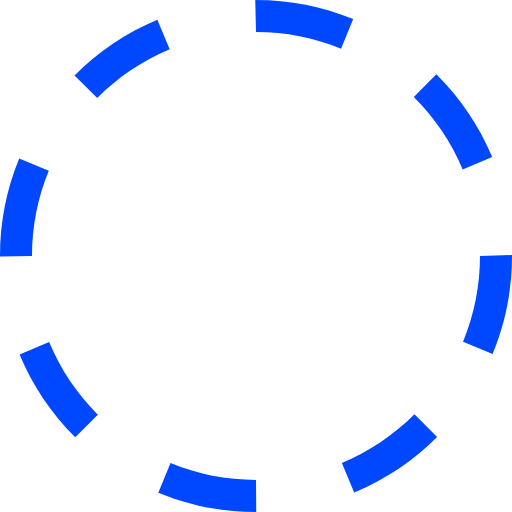
t = 0.00 s
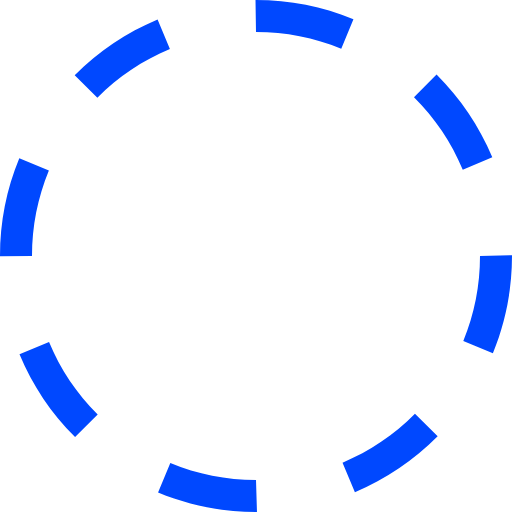
t = 0.38 s
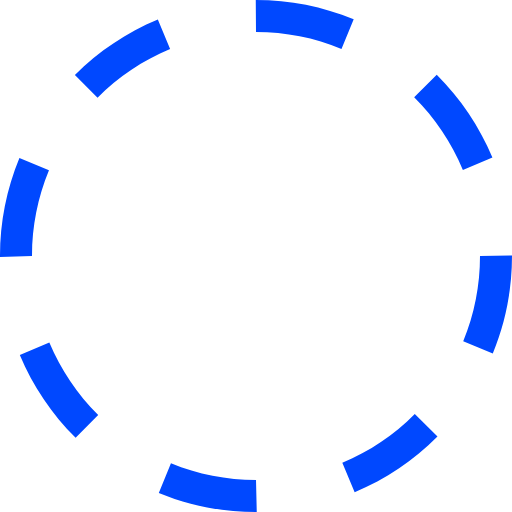
t = 0.75 s
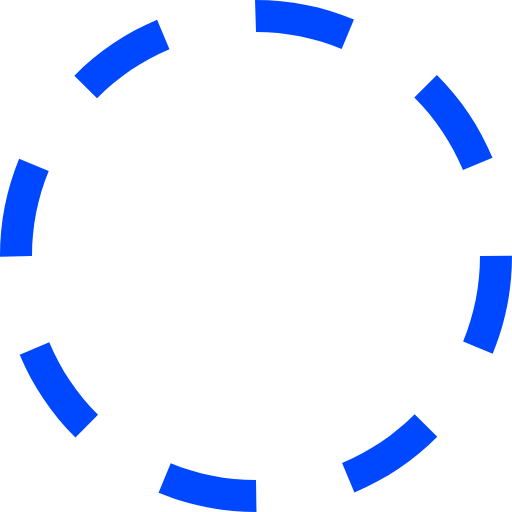
t = 1.13 s

The animated SVG that drew these frames (rendered in a browser with its animation timeline set to each time). Animation: 1 SMIL element (animateTransform=1); one cycle of 1.50 s, repeats indefinitely.

<?xml version="1.0" encoding="utf-8"?><svg xmlns="http://www.w3.org/2000/svg" height="50" width="50" viewBox="0 0 32 32"><g fill="#0048ff"><path transform="rotate(0,16,16) translate(1.6,1.6) scale(0.9,0.9)" d="M10.657013,28.944977C12.35199,29.644989,14.149017,30,16,30L16.015015,32 16,32C13.88501,32,11.830994,31.593994,9.8940125,30.794006z M25.903992,25.894989L27.319,27.307983C25.824005,28.804993,24.080017,29.972992,22.13501,30.781006L21.368011,28.934998C23.069,28.227997,24.595001,27.204987,25.903992,25.894989z M3.0700073,21.380981C3.7789917,23.082001,4.8040161,24.606995,6.1149902,25.914978L4.7030029,27.330994C3.2059937,25.837982,2.0350037,24.095001,1.223999,22.151001z M32,15.938995L32,16C32,18.118988,31.591003,20.177979,30.787018,22.121002L28.938995,21.35498C29.643005,19.656982,30,17.85498,30,16z M1.2000122,9.9100037L3.0490112,10.67099C2.3529968,12.362,2,14.153992,2,16L0,16.031006 0,16C0,13.891998,0.40301514,11.842987,1.2000122,9.9100037z M27.27301,4.6459961C28.77301,6.1359863,29.946991,7.8769836,30.761017,9.8179932L28.916992,10.59198C28.20401,8.8930054,27.177002,7.3699951,25.863007,6.0650024z M9.8340149,1.2309875L10.605011,3.0769958C8.9049988,3.7869873,7.381012,4.8129883,6.0750122,6.1259766L4.6570129,4.7149963C6.1490173,3.2160034,7.8909912,2.0440063,9.8340149,1.2309875z M15.953003,0L16,0C18.10199,0,20.145996,0.40197754,22.075012,1.1940002L21.315002,3.0440063C19.627991,2.3509827,17.839996,2,16,2z"><animateTransform attributeName="transform" attributeType="XML" type="rotate" from="0, 16, 16" to="360, 16, 16" dur="1.5s" repeatCount="indefinite" /></path></g></svg>
